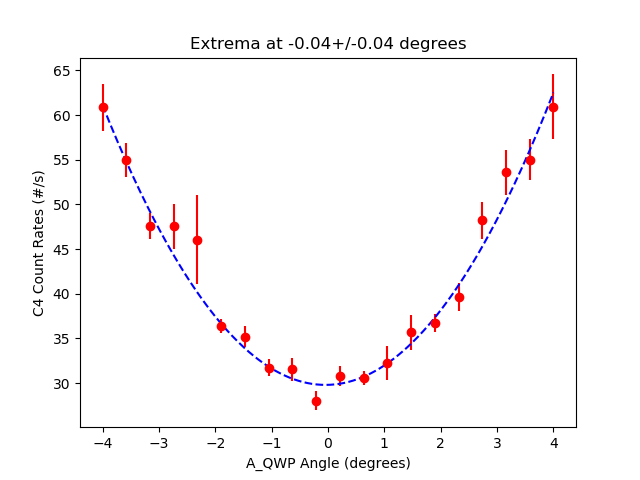

Source data for this figure (header and first rows):
start, stop, num_samp, samp_period, C_UV_HWP, C_QP, C_PCC, B_C_HWP, B_C_QWP, B_HWP, B_QWP, A_HWP, A_QWP, A, B, Ap, Bp, C4, C5, C6, C7, A_SEM, B_SEM, Ap_SEM
2023-07-20_15-05-18, 2023-07-20_15-05-34, 5, 3, -0.005806, 0.0, 3.995, -0.1155, 0.002511, 14.81, -88.89, 0.001229, -4.002, 4073, 59076, 0.0, 707.8, 60.87, 0.0, 0.0, 0.0, 8.39, 38.13, 0.0
2023-07-20_15-05-34, 2023-07-20_15-05-49, 5, 3, -0.005806, 0.0, 3.995, -0.1155, 0.002511, 14.81, -88.89, 0.001229, -3.579, 3982, 59230, 0.0, 692.0, 54.93, 0.0, 0.06667, 0.0, 15.86, 50.14, 0.0
2023-07-20_15-05-50, 2023-07-20_15-06-05, 5, 3, -0.005806, 0.0, 3.995, -0.1155, 0.002511, 14.81, -88.89, 0.001229, -3.159, 4278, 59612, 0.0, 1123, 47.6, 0.0, 0.1333, 0.0, 370.1, 385.7, 0.0
2023-07-20_15-06-05, 2023-07-20_15-06-20, 5, 3, -0.005806, 0.0, 3.995, -0.1155, 0.002511, 14.81, -88.89, 0.001229, -2.738, 7621, 60716, 0.0, 8212, 47.53, 0.0, 9.467, 0.0, 2129, 664.1, 0.0
2023-07-20_15-06-21, 2023-07-20_15-06-36, 5, 3, -0.005806, 0.0, 3.995, -0.1155, 0.002511, 14.81, -88.89, 0.001229, -2.317, 5143, 60302, 0.0, 2406, 46.07, 0.0, 7.8, 0.0, 905.5, 692.1, 0.0
2023-07-20_15-06-37, 2023-07-20_15-06-52, 5, 3, -0.005806, 0.0, 3.995, -0.1155, 0.002511, 14.81, -88.89, 0.001229, -1.896, 3771, 59280, 0.0, 704.9, 36.4, 0.0, 0.0, 0.0, 18.33, 32.31, 0.0
2023-07-20_15-06-52, 2023-07-20_15-07-08, 5, 3, -0.005806, 0.0, 3.995, -0.1155, 0.002511, 14.81, -88.89, 0.001229, -1.475, 3730, 59295, 0.0, 712.9, 35.2, 0.0, 0.06667, 0.0, 10.77, 121.4, 0.0
2023-07-20_15-07-08, 2023-07-20_15-07-23, 5, 3, -0.005806, 0.0, 3.995, -0.1155, 0.002511, 14.81, -88.89, 0.001229, -1.055, 3733, 59311, 0.0, 703.4, 31.73, 0.0, 0.0, 0.0, 7.028, 80.05, 0.0
2023-07-20_15-07-24, 2023-07-20_15-07-39, 5, 3, -0.005806, 0.0, 3.995, -0.1155, 0.002511, 14.81, -88.89, 0.001229, -0.634, 3769, 59395, 0.0, 705.9, 31.53, 0.0, 0.0, 0.0, 4.786, 109.1, 0.0
2023-07-20_15-07-40, 2023-07-20_15-07-55, 5, 3, -0.005806, 0.0, 3.995, -0.1155, 0.002511, 14.81, -88.89, 0.001229, -0.2146, 3750, 59326, 0.0, 696.4, 28.0, 0.0, 0.0, 0.0, 16.09, 97.92, 0.0
2023-07-20_15-07-55, 2023-07-20_15-08-11, 5, 3, -0.005806, 0.0, 3.995, -0.1155, 0.002511, 14.81, -88.89, 0.001229, 0.2063, 3780, 59454, 0.0, 705.7, 30.8, 0.0, 0.0, 0.0, 14.01, 38.35, 0.0
2023-07-20_15-08-11, 2023-07-20_15-08-27, 5, 3, -0.005806, 0.0, 3.995, -0.1155, 0.002511, 14.81, -88.89, 0.001229, 0.6272, 3788, 59294, 0.0, 699, 30.53, 0.0, 0.06667, 0.0, 6.86, 49.51, 0.0
2023-07-20_15-08-27, 2023-07-20_15-08-42, 5, 3, -0.005806, 0.0, 3.995, -0.1155, 0.002511, 14.81, -88.89, 0.001229, 1.049, 3862, 59337, 0.0, 714.9, 32.27, 0.0, 0.0, 0.0, 7.622, 73.32, 0.0
2023-07-20_15-08-43, 2023-07-20_15-08-58, 5, 3, -0.005806, 0.0, 3.995, -0.1155, 0.002511, 14.81, -88.89, 0.001229, 1.469, 3884, 59260, 0.0, 705.3, 35.67, 0.0, 0.0, 0.0, 12.89, 47.53, 0.0
2023-07-20_15-08-58, 2023-07-20_15-09-14, 5, 3, -0.005806, 0.0, 3.995, -0.1155, 0.002511, 14.81, -88.89, 0.001229, 1.89, 3936, 59266, 0.0, 697.0, 36.73, 0.0, 0.0, 0.0, 8.49, 73.64, 0.0
2023-07-20_15-09-14, 2023-07-20_15-09-29, 5, 3, -0.005806, 0.0, 3.995, -0.1155, 0.002511, 14.81, -88.89, 0.001229, 2.311, 4025, 59302, 0.0, 721.2, 39.6, 0.0, 0.0, 0.0, 18.37, 65.07, 0.0
2023-07-20_15-09-30, 2023-07-20_15-09-45, 5, 3, -0.005806, 0.0, 3.995, -0.1155, 0.002511, 14.81, -88.89, 0.001229, 2.732, 4105, 59390, 0.0, 706.9, 48.2, 0.0, 0.0, 0.0, 6.784, 54.67, 0.0
2023-07-20_15-09-45, 2023-07-20_15-10-01, 5, 3, -0.005806, 0.0, 3.995, -0.1155, 0.002511, 14.81, -88.89, 0.001229, 3.153, 4133, 59373, 0.0, 710.6, 53.6, 0.0, 0.0, 0.0, 17.58, 36.72, 0.0
2023-07-20_15-10-01, 2023-07-20_15-10-16, 5, 3, -0.005806, 0.0, 3.995, -0.1155, 0.002511, 14.81, -88.89, 0.001229, 3.574, 4287, 59361, 0.0, 702.3, 55.0, 0.0, 0.0, 0.0, 26.65, 41.05, 0.0
2023-07-20_15-10-17, 2023-07-20_15-10-32, 5, 3, -0.005806, 0.0, 3.995, -0.1155, 0.002511, 14.81, -88.89, 0.001229, 3.996, 4375, 59383, 0.0, 710.8, 60.93, 0.0, 0.0, 0.0, 13.71, 28.28, 0.0
